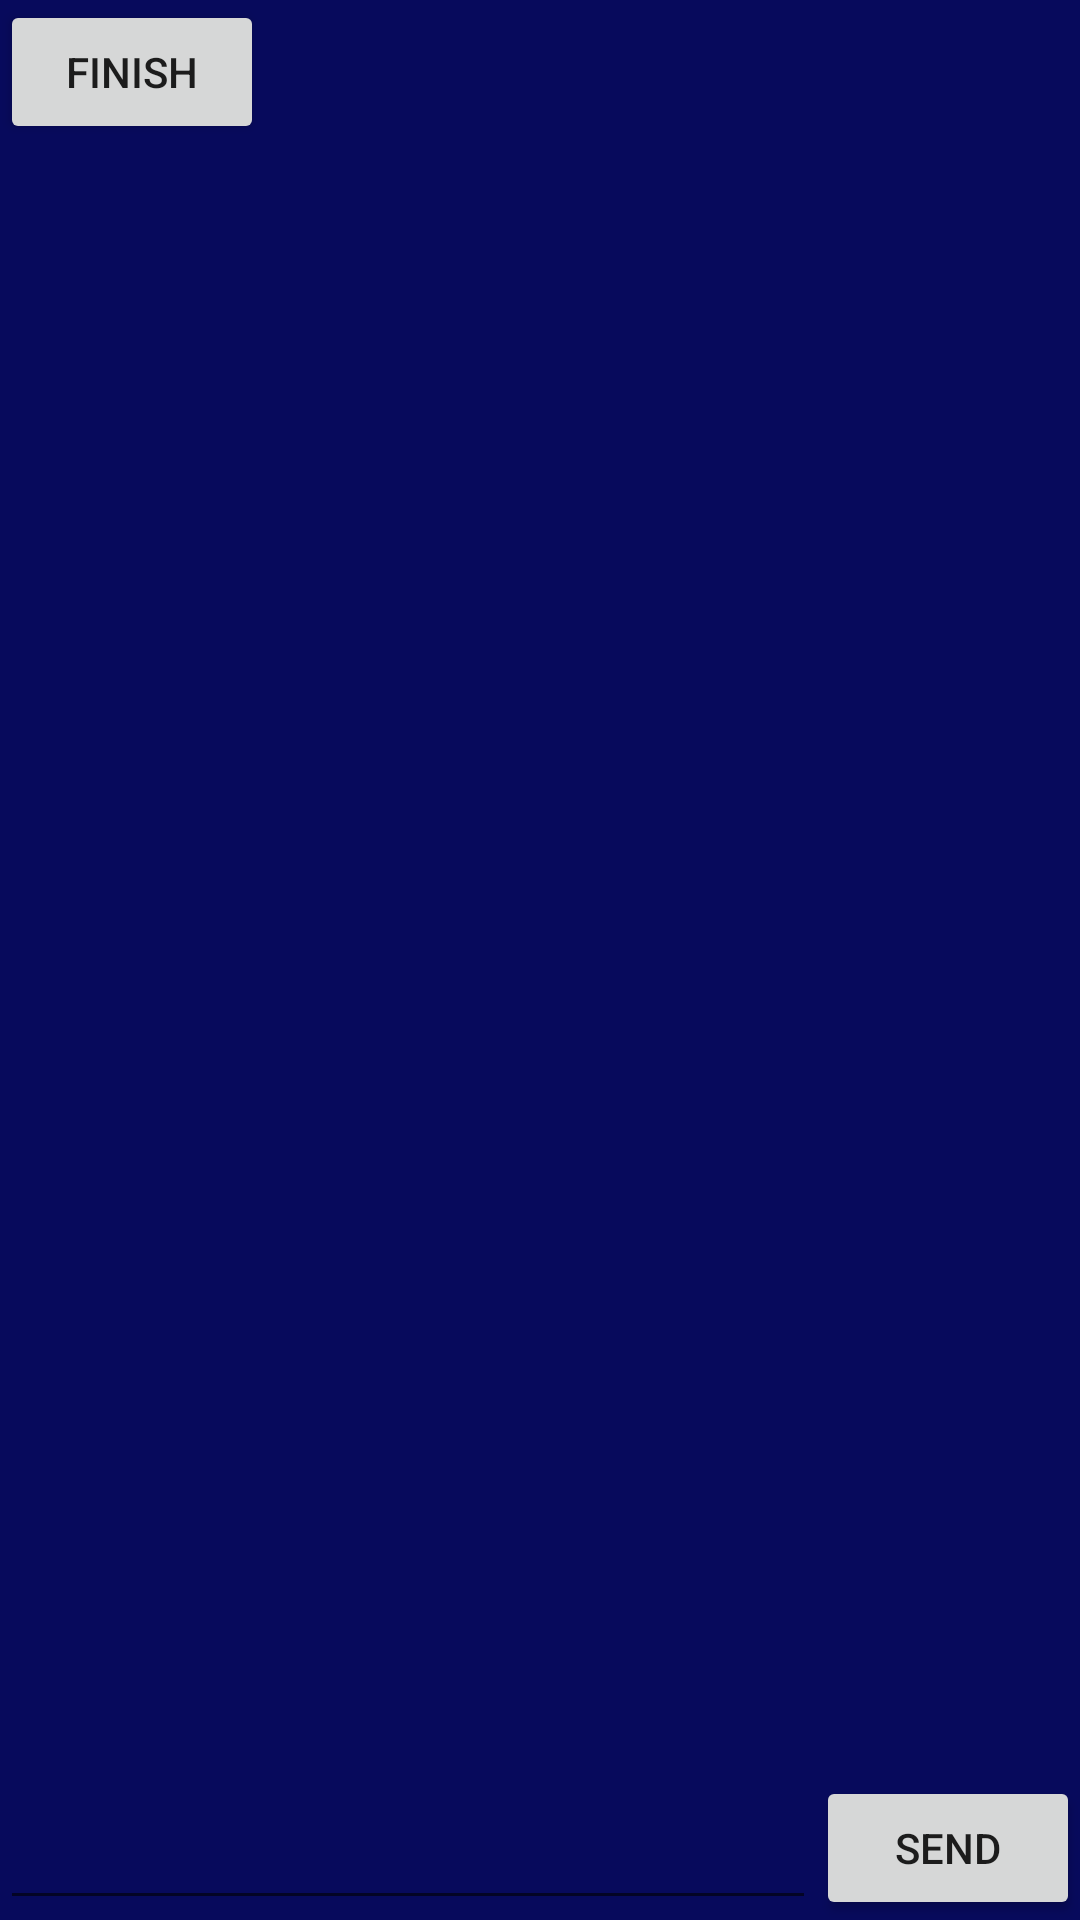

Layout XML and referenced resources for this Android screen:
<!-- AndroidManifest.xml: application theme Theme.TEAM_PROJECT_MPTI -->
<!-- res/layout/activity_chat.xml -->
<?xml version="1.0" encoding="utf-8"?>
<androidx.constraintlayout.widget.ConstraintLayout xmlns:android="http://schemas.android.com/apk/res/android"
    xmlns:app="http://schemas.android.com/apk/res-auto"
    xmlns:tools="http://schemas.android.com/tools"
    android:layout_width="match_parent"
    android:layout_height="match_parent"
    android:background="@color/background"
    tools:context=".ChatActivity">

    <androidx.recyclerview.widget.RecyclerView
        android:id="@+id/my_recycler_view"
        android:layout_width="0dp"
        android:layout_height="0dp"
        app:layout_constraintBottom_toBottomOf="@id/btnSend"
        app:layout_constraintEnd_toEndOf="parent"
        app:layout_constraintStart_toStartOf="parent"
        app:layout_constraintTop_toBottomOf="@+id/btnFinish" />

    <Button
        android:id="@+id/btnSend"
        android:layout_width="wrap_content"
        android:layout_height="wrap_content"
        android:text="send"
        app:layout_constraintBottom_toBottomOf="parent"
        app:layout_constraintEnd_toEndOf="parent" />

    <EditText
        android:layout_width="0dp"
        android:layout_height="wrap_content"
        android:textColor="#FFFFFF"
        app:layout_constraintBottom_toBottomOf="parent"
        app:layout_constraintStart_toStartOf="parent"
        app:layout_constraintEnd_toStartOf="@+id/btnSend"
        android:id="@+id/etText"
        />

    <Button
        android:id="@+id/btnFinish"
        android:layout_width="wrap_content"
        android:layout_height="wrap_content"
        android:text="Finish"
        app:layout_constraintStart_toStartOf="parent"
        app:layout_constraintTop_toTopOf="parent"
        tools:ignore="MissingConstraints"
        tools:layout_editor_absoluteX="109dp"
        tools:layout_editor_absoluteY="58dp" />

</androidx.constraintlayout.widget.ConstraintLayout>
<!-- resources referenced by this layout -->
<resources>
  <color name="background">#070A5C</color>
  <style name="Theme.TEAM_PROJECT_MPTI" parent="Theme.MaterialComponents.DayNight.DarkActionBar">
          
          <item name="colorPrimary">@color/purple_500</item>
          <item name="colorPrimaryVariant">@color/purple_700</item>
          <item name="colorOnPrimary">@color/white</item>
          
          <item name="colorSecondary">@color/teal_200</item>
          <item name="colorSecondaryVariant">@color/teal_700</item>
          <item name="colorOnSecondary">@color/black</item>
          
          <item name="android:statusBarColor" tools:targetApi="l">?attr/colorPrimaryVariant</item>
          
      </style>
  <color name="purple_500">#FF6200EE</color>
  <color name="purple_700">#FF3700B3</color>
  <color name="white">#FFFFFFFF</color>
  <color name="teal_200">#FF03DAC5</color>
  <color name="teal_700">#FF018786</color>
  <color name="black">#FF000000</color>
</resources>
